Run: headless pygame with SDL's dummy video driver; simulated clock (each Clock.tick advances the game by its frame time, no real sleeping); random seed 0; keys injected as events and as key.get_pressed() state; mouse plan: one left click at the window centre at the start of phase 2, then a move to the lower-right quarter at the start of phase 3.
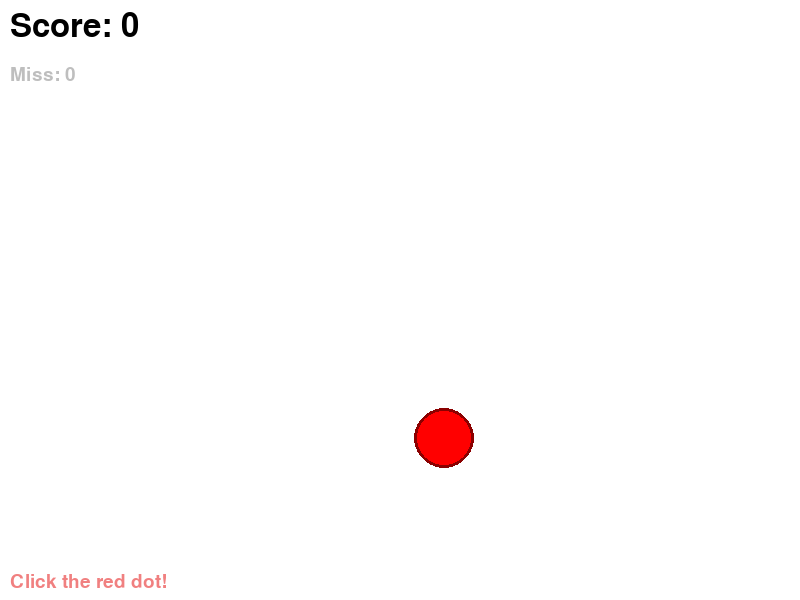
Frame 1 of 4 · flips 1–60 · no input
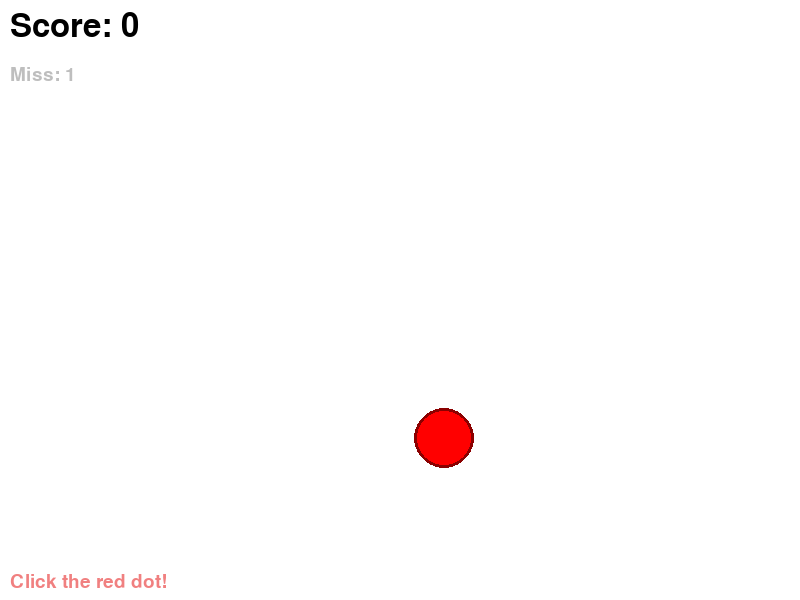
Frame 2 of 4 · flips 61–180 · clicked the window centre · tapped SPACE, RETURN · held RIGHT (→), D
Frame 3 of 4 · flips 181–300 · moved the mouse to the lower-right quarter · held DOWN (↓), S · screen unchanged from frame 2, image omitted
Frame 4 of 4 · flips 301–420 · held LEFT (←), A, UP (↑), W · screen unchanged from frame 3, image omitted

The pygame program that drew these frames:

import pygame
import random
import math

pygame.init()

# ─── หน้าต่าง ─────────────────────────────────────────────
screen = pygame.display.set_mode((800, 600))
pygame.display.set_caption("Click the Dot")
clock      = pygame.time.Clock()
font       = pygame.font.SysFont(None, 48)
small_font = pygame.font.SysFont(None, 28)

# ─── วงกลม ────────────────────────────────────────────────
dot_x      = random.randint(50, 750)
dot_y      = random.randint(50, 550)
dot_radius = 30

# ─── คะแนน ────────────────────────────────────────────────
score = 0
miss  = 0

# ─── Game Loop ────────────────────────────────────────────
running = True
while running:
    # ── Events ──
    for event in pygame.event.get():
        if event.type == pygame.QUIT:
            running = False

        if event.type == pygame.MOUSEBUTTONDOWN:
            mx, my   = event.pos
            distance = math.sqrt((mx - dot_x)**2 + (my - dot_y)**2)
            if distance < dot_radius:
                # โดน! → คะแนน + ย้ายวงกลม
                score     += 1
                dot_x      = random.randint(50, 750)
                dot_y      = random.randint(50, 550)
            else:
                # พลาด!
                miss += 1

    # ── วาด ──
    screen.fill("white")
    pygame.draw.circle(screen, "red",     (dot_x, dot_y), dot_radius)
    pygame.draw.circle(screen, "darkred", (dot_x, dot_y), dot_radius, 3)   # ขอบ

    # HUD
    score_text = font.render(f"Score: {score}", True, "black")
    miss_text  = small_font.render(f"Miss: {miss}", True, "gray")
    hint_text  = small_font.render("Click the red dot!", True, "lightcoral")
    screen.blit(score_text, (10, 10))
    screen.blit(miss_text,  (10, 65))
    screen.blit(hint_text,  (10, 572))

    pygame.display.flip()
    clock.tick(60)

pygame.quit()
